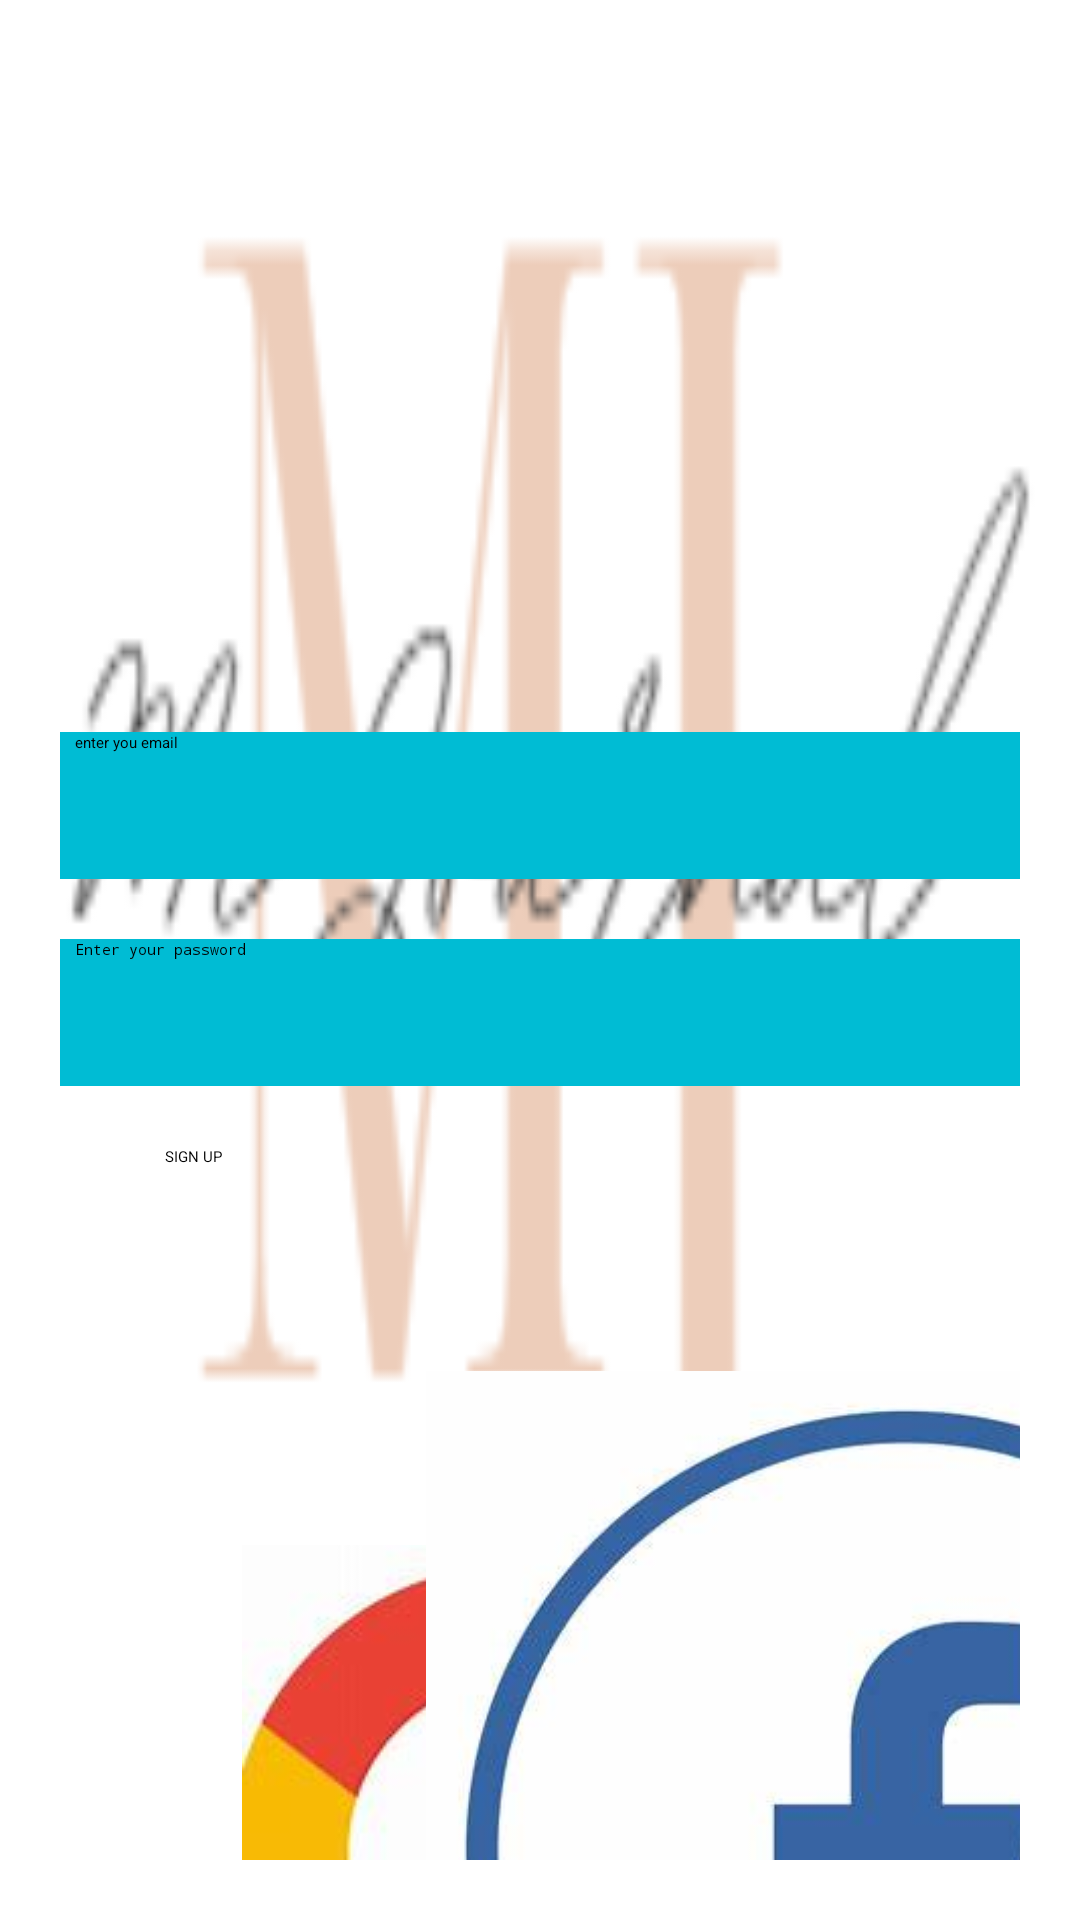

Layout XML and referenced resources for this Android screen:
<!-- AndroidManifest.xml: application theme Theme.Final_project -->
<!-- res/layout/fragment_sign_up.xml -->
<?xml version="1.0" encoding="utf-8"?>
<androidx.constraintlayout.widget.ConstraintLayout xmlns:android="http://schemas.android.com/apk/res/android"
    xmlns:app="http://schemas.android.com/apk/res-auto"
    xmlns:tools="http://schemas.android.com/tools"
    android:layout_width="match_parent"
    android:layout_height="match_parent"
    android:background="@drawable/projectlogo"
    android:padding="20dp"
    tools:context=".SignUp">

    <EditText
        android:id="@+id/etEmailSignup"
        android:layout_width="0dp"
        android:layout_height="49dp"
        android:layout_marginTop="224dp"
        android:autofillHints="Enter your email"
        android:background="#00BCD4"
        android:ems="10"
        android:hint="enter you email"
        android:inputType="textEmailAddress"
        android:paddingStart="5dp"
        android:paddingEnd="5dp"
        app:layout_constraintEnd_toEndOf="parent"
        app:layout_constraintHorizontal_bias="0.502"
        app:layout_constraintStart_toStartOf="parent"
        app:layout_constraintTop_toTopOf="parent" />

    <EditText
        android:id="@+id/etPasswordSignup"
        android:layout_width="0dp"
        android:layout_height="49dp"
        android:layout_marginTop="20dp"
        android:autofillHints="Enter your password"
        android:background="#00BCD4"
        android:ems="10"
        android:hint="Enter your password"
        android:inputType="textPassword"
        android:paddingStart="5dp"
        android:paddingEnd="5dp"
        app:layout_constraintEnd_toEndOf="parent"
        app:layout_constraintHorizontal_bias="0.502"
        app:layout_constraintStart_toStartOf="parent"
        app:layout_constraintTop_toBottomOf="@+id/etEmailSignup" />

    <Button
        android:id="@+id/btnSignup"
        android:layout_width="250dp"
        android:layout_height="49dp"
        android:layout_marginTop="20dp"
        android:backgroundTint="#F44336"
        android:text="SIGN UP"
        app:layout_constraintEnd_toEndOf="parent"
        app:layout_constraintHorizontal_bias="0.498"
        app:layout_constraintStart_toStartOf="parent"
        app:layout_constraintTop_toBottomOf="@+id/etPasswordSignup" />

    <ImageButton
        android:id="@+id/btnGoogleIcon"
        android:layout_width="wrap_content"
        android:layout_height="wrap_content"
        android:layout_marginStart="96dp"
        android:layout_marginTop="84dp"
        android:layout_marginEnd="112dp"
        android:background="#00FFFFFF"
        android:contentDescription="googleicon"
        android:src="@drawable/googleicon"
        app:layout_constraintBottom_toBottomOf="parent"
        app:layout_constraintEnd_toEndOf="parent"
        app:layout_constraintStart_toStartOf="parent"
        app:layout_constraintTop_toBottomOf="@+id/btnSignup"
        app:layout_constraintVertical_bias="0.0" />

    <ImageButton
        android:id="@+id/btnFacebookIcon"
        android:layout_width="wrap_content"
        android:layout_height="wrap_content"
        android:background="#00FFFFFF"
        android:src="@drawable/facebookicon"
        app:layout_constraintBottom_toBottomOf="@+id/btnGoogleIcon"
        app:layout_constraintEnd_toEndOf="parent"
        app:layout_constraintStart_toEndOf="@+id/btnGoogleIcon"
        app:layout_constraintTop_toTopOf="@+id/btnGoogleIcon" />
    app:layout_constraintTop_toTopOf="@+id/btnGoogleIcon"
    app:layout_constraintVertical_bias="0.0"
    android:contentDescription="@string/facebookicon" />

</androidx.constraintlayout.widget.ConstraintLayout>
<!-- resources referenced by this layout -->
<resources>
  <!-- drawable facebookicon: png bitmap (drawable, 102610 bytes) -->
  <!-- drawable googleicon: jpeg bitmap (drawable, 4835 bytes) -->
  <!-- drawable projectlogo: png bitmap (drawable, 8318 bytes) -->
  <string name="facebookicon">facebookicon</string>
</resources>
